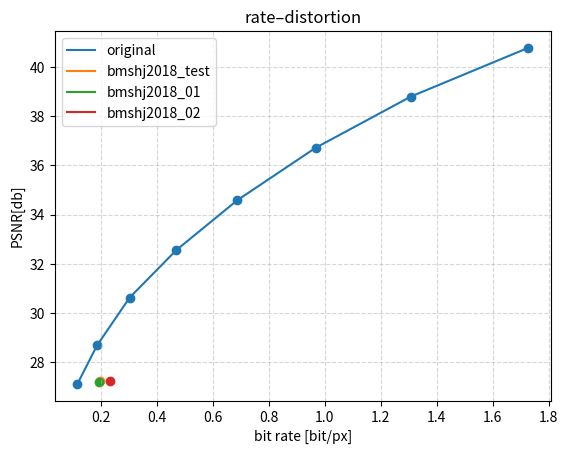

Reproduce this figure in Python.
import matplotlib.pyplot as plt


bpp_result = [0.115239, 0.185698, 0.301804, 0.468972, 0.686378, 0.966864, 1.307441, 1.727503]
psnr_result = [27.106351, 28.679134, 30.616753, 32.554935, 34.580960, 36.720366, 38.807960, 40.794920]


bpp_myself = [0.1945]
psnr_myself = [27.207735]

bpp_myself_01 = [0.1935]
psnr_myself_01 = [27.165842]

bpp_myself_02 = [0.2301]
psnr_myself_02 = [27.200388]

# 添加横纵坐标与标题
plt.xlabel('bit rate [bit/px]')
plt.ylabel('PSNR[db]')
plt.title('rate–distortion')

# 原文psnr
plt.scatter(bpp_result, psnr_result)
plt.plot(bpp_result, psnr_result, label='original')

# 自己的psnr
plt.scatter(bpp_myself, psnr_myself)
plt.plot(bpp_myself, psnr_myself, label='bmshj2018_test')
# plt.plot(bpp_myself, psnr_myself, color='g', linestyle='-.', label = 'myself')


# 单独加的对比点
# 自己的psnrbmshj2018_01
plt.scatter(bpp_myself_01, psnr_myself_01)
plt.plot(bpp_myself_01, psnr_myself_01, label='bmshj2018_01')
# 自己的psnrbmshj2018_02
plt.scatter(bpp_myself_02, psnr_myself_02)
plt.plot(bpp_myself_02, psnr_myself_02, label='bmshj2018_02')
#添加网格信息
plt.grid(True, linestyle='--', alpha=0.5) #默认是True，风格设置为虚线，alpha为透明度
plt.legend() # 为了能显示label
plt.show()
